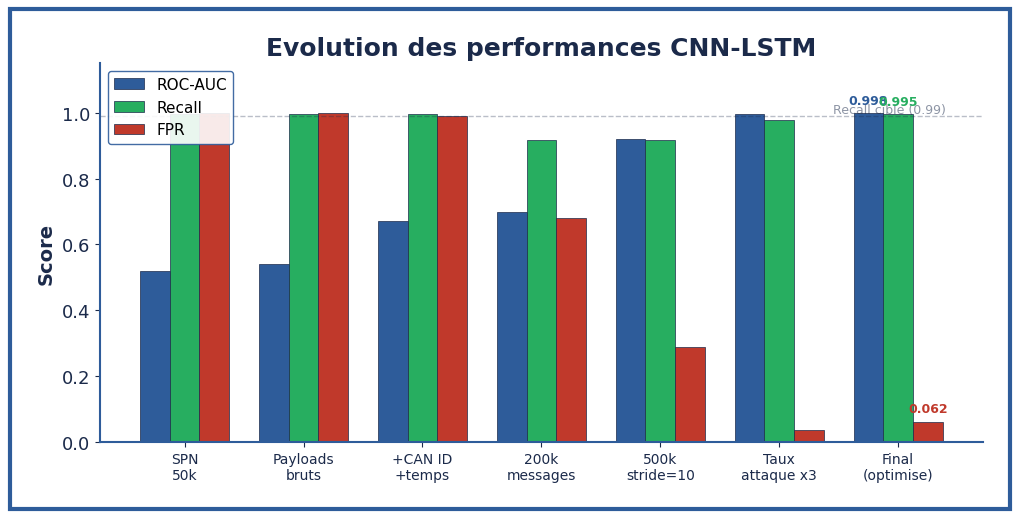
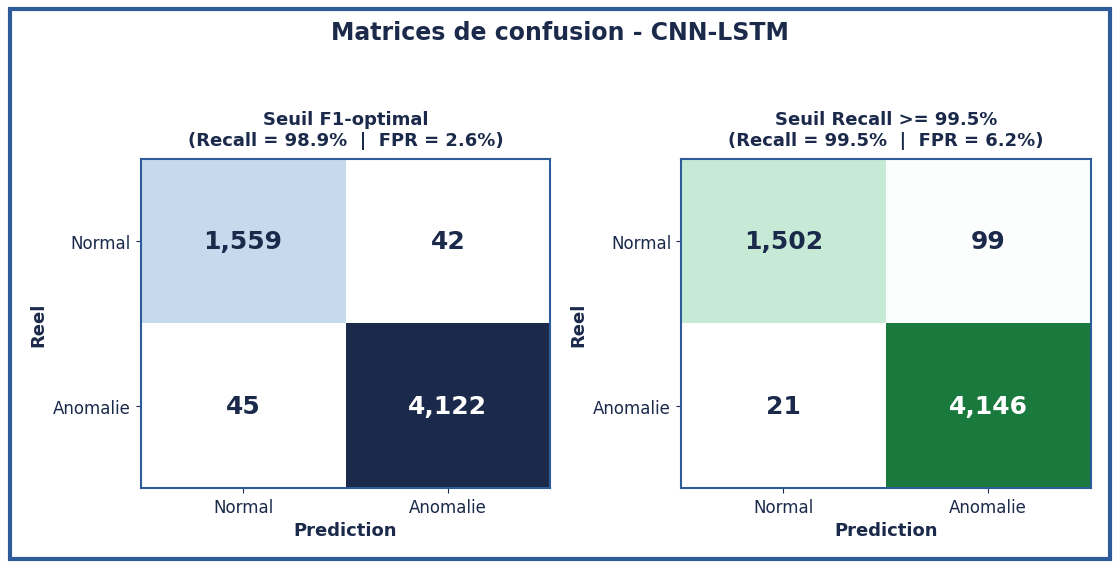
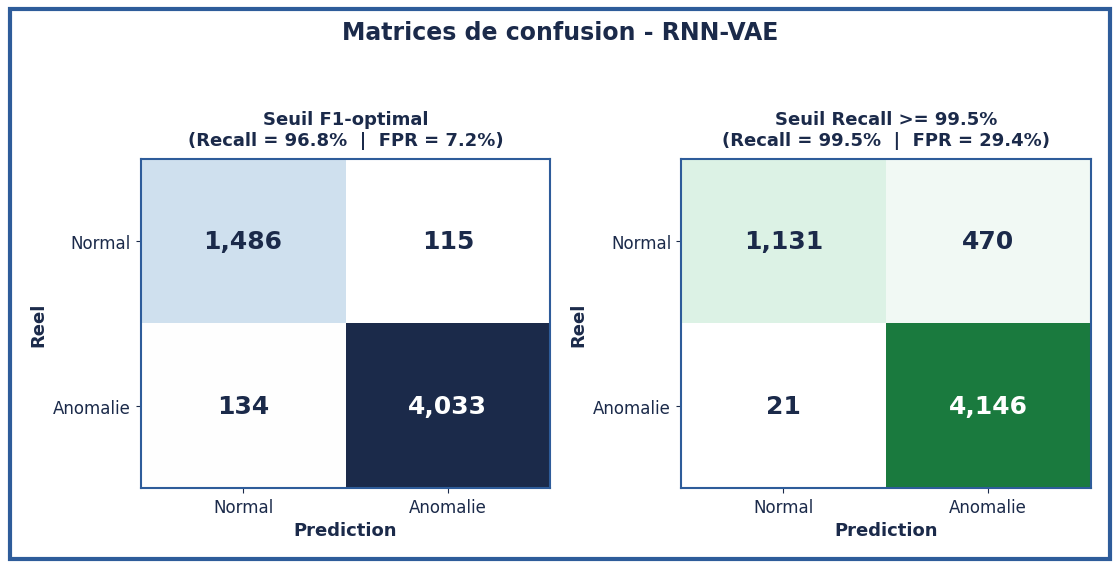

The matplotlib source for these figures, in order:
"""Génère les figures pour l'affiche CANlock — style cohérent avec l'affiche."""

import matplotlib.pyplot as plt
import matplotlib
import numpy as np
from pathlib import Path

# Style affiche : fond blanc, bleu marine (#1B2A4A), bordures bleues
NAVY = "#1B2A4A"
BLUE = "#2E5C9A"
LIGHT_BLUE = "#4A90D9"
ACCENT_GREEN = "#27AE60"
ACCENT_RED = "#C0392B"
LIGHT_BG = "#F5F7FA"
BORDER_BLUE = "#2E5C9A"

matplotlib.rcParams["font.family"] = "sans-serif"
matplotlib.rcParams["font.sans-serif"] = ["Arial", "Helvetica", "DejaVu Sans"]
matplotlib.rcParams["font.size"] = 13
matplotlib.rcParams["axes.edgecolor"] = BORDER_BLUE
matplotlib.rcParams["axes.linewidth"] = 1.5
matplotlib.rcParams["figure.facecolor"] = "white"

OUT_DIR = Path("doc/images/poster")
OUT_DIR.mkdir(parents=True, exist_ok=True)


def add_border(fig, color=BORDER_BLUE, linewidth=3):
    """Ajoute une bordure bleue autour de la figure."""
    fig.patches.append(plt.Rectangle(
        (0, 0), 1, 1, transform=fig.transFigure,
        fill=False, edgecolor=color, linewidth=linewidth, zorder=100
    ))


def fig1_comparison_table():
    """CNN-LSTM vs RNN-VAE — tableau comparatif."""
    fig, ax = plt.subplots(figsize=(7, 4))
    ax.axis("off")
    fig.set_facecolor("white")

    metrics = ["ROC-AUC", "FPR", "Recall", "F1-Score", "Accuracy"]
    rnn_vae = [0.990, 0.294, 0.995, 0.940, 0.91]
    cnn_lstm = [0.998, 0.062, 0.995, 0.988, 0.98]

    cell_text = []
    for m, r, c in zip(metrics, rnn_vae, cnn_lstm):
        cell_text.append([m, f"{r:.3f}", f"{c:.3f}"])

    table = ax.table(
        cellText=cell_text,
        colLabels=["Metrique", "RNN-VAE", "CNN-LSTM"],
        cellLoc="center",
        loc="center",
    )
    table.auto_set_font_size(False)
    table.set_fontsize(14)
    table.scale(1, 2.0)

    # Header style affiche
    for j in range(3):
        table[0, j].set_facecolor(NAVY)
        table[0, j].set_text_props(color="white", fontweight="bold", fontsize=14)
        table[0, j].set_edgecolor(BORDER_BLUE)

    for i in range(1, len(metrics) + 1):
        # Colonne metrique
        table[i, 0].set_facecolor(LIGHT_BG)
        table[i, 0].set_text_props(fontweight="bold", color=NAVY)
        table[i, 0].set_edgecolor(BORDER_BLUE)
        # RNN-VAE
        table[i, 1].set_facecolor("#FDE8E8")
        table[i, 1].set_text_props(color=ACCENT_RED)
        table[i, 1].set_edgecolor(BORDER_BLUE)
        # CNN-LSTM
        table[i, 2].set_facecolor("#E8F8F0")
        table[i, 2].set_text_props(fontweight="bold", color=ACCENT_GREEN)
        table[i, 2].set_edgecolor(BORDER_BLUE)

    ax.set_title(
        "CNN-LSTM vs RNN-VAE", fontsize=18, fontweight="bold", color=NAVY, pad=25
    )
    add_border(fig)
    fig.tight_layout(pad=1.5)
    fig.savefig(OUT_DIR / "cnn_lstm_vs_rnn_vae.png", dpi=250, bbox_inches="tight",
                facecolor="white", edgecolor="none")
    plt.close()
    print(f"[+] {OUT_DIR / 'cnn_lstm_vs_rnn_vae.png'}")


def fig2_evolution_bar():
    """Evolution des performances CNN-LSTM."""
    fig, ax = plt.subplots(figsize=(10, 5))
    fig.set_facecolor("white")
    ax.set_facecolor("white")

    steps = [
        "SPN\n50k",
        "Payloads\nbruts",
        "+CAN ID\n+temps",
        "200k\nmessages",
        "500k\nstride=10",
        "Taux\nattaque x3",
        "Final\n(optimise)",
    ]
    roc_auc = [0.52, 0.54, 0.67, 0.70, 0.92, 0.996, 0.998]
    recall = [0.997, 0.997, 0.997, 0.917, 0.917, 0.979, 0.995]
    fpr = [1.00, 1.00, 0.99, 0.68, 0.29, 0.037, 0.062]

    x = np.arange(len(steps))
    width = 0.25

    bars1 = ax.bar(x - width, roc_auc, width, label="ROC-AUC", color=BLUE, edgecolor=NAVY, linewidth=0.5)
    bars2 = ax.bar(x, recall, width, label="Recall", color=ACCENT_GREEN, edgecolor=NAVY, linewidth=0.5)
    bars3 = ax.bar(x + width, fpr, width, label="FPR", color=ACCENT_RED, edgecolor=NAVY, linewidth=0.5)

    ax.set_ylabel("Score", fontsize=14, color=NAVY, fontweight="bold")
    ax.set_xticks(x)
    ax.set_xticklabels(steps, fontsize=10, color=NAVY)
    ax.set_ylim(0, 1.15)
    ax.tick_params(colors=NAVY)
    ax.legend(loc="upper left", fontsize=11, framealpha=0.9, edgecolor=BORDER_BLUE)
    ax.set_title(
        "Evolution des performances CNN-LSTM", fontsize=18, fontweight="bold", color=NAVY
    )
    ax.axhline(y=0.99, color=NAVY, linestyle="--", alpha=0.3, linewidth=1)
    ax.text(6.4, 1.0, "Recall cible (0.99)", fontsize=9, color=NAVY, alpha=0.5, ha="right")

    # Valeurs finales
    for bar in bars1[-1:]:
        ax.text(bar.get_x() + bar.get_width() / 2, bar.get_height() + 0.02,
                f"{bar.get_height():.3f}", ha="center", va="bottom", fontsize=9,
                fontweight="bold", color=BLUE)
    for bar in bars2[-1:]:
        ax.text(bar.get_x() + bar.get_width() / 2, bar.get_height() + 0.02,
                f"{bar.get_height():.3f}", ha="center", va="bottom", fontsize=9,
                fontweight="bold", color=ACCENT_GREEN)
    for bar in bars3[-1:]:
        ax.text(bar.get_x() + bar.get_width() / 2, bar.get_height() + 0.02,
                f"{bar.get_height():.3f}", ha="center", va="bottom", fontsize=9,
                fontweight="bold", color=ACCENT_RED)

    ax.spines["top"].set_visible(False)
    ax.spines["right"].set_visible(False)
    ax.spines["left"].set_color(BORDER_BLUE)
    ax.spines["bottom"].set_color(BORDER_BLUE)

    add_border(fig)
    fig.tight_layout(pad=1.5)
    fig.savefig(OUT_DIR / "evolution_performances.png", dpi=250, bbox_inches="tight",
                facecolor="white", edgecolor="none")
    plt.close()
    print(f"[+] {OUT_DIR / 'evolution_performances.png'}")


def fig3_confusion_matrix():
    """Matrices de confusion CNN-LSTM."""
    fig, (ax1, ax2) = plt.subplots(1, 2, figsize=(11, 5.5))
    fig.set_facecolor("white")

    def draw_cm(ax, cm, cmap_base, title):
        from matplotlib.colors import LinearSegmentedColormap
        if cmap_base == "blue":
            colors = ["#FFFFFF", "#D6E4F0", "#4A90D9", NAVY]
        else:
            colors = ["#FFFFFF", "#D4EFDF", "#27AE60", "#1A7A3E"]
        cmap = LinearSegmentedColormap.from_list("custom", colors)

        im = ax.imshow(cm, cmap=cmap, aspect="auto")
        ax.set_xticks([0, 1])
        ax.set_yticks([0, 1])
        ax.set_xticklabels(["Normal", "Anomalie"], fontsize=12, color=NAVY)
        ax.set_yticklabels(["Normal", "Anomalie"], fontsize=12, color=NAVY)
        ax.set_xlabel("Prediction", fontsize=13, color=NAVY, fontweight="bold")
        ax.set_ylabel("Reel", fontsize=13, color=NAVY, fontweight="bold")
        ax.set_title(title, fontsize=13, fontweight="bold", color=NAVY, pad=10)
        ax.tick_params(colors=NAVY)

        for spine in ax.spines.values():
            spine.set_edgecolor(BORDER_BLUE)
            spine.set_linewidth(1.5)

        for i in range(2):
            for j in range(2):
                color = "white" if cm[i, j] > 2000 else NAVY
                ax.text(j, i, f"{cm[i, j]:,}", ha="center", va="center",
                        fontsize=18, fontweight="bold", color=color)

    cm1 = np.array([[1559, 42], [45, 4122]])
    draw_cm(ax1, cm1, "blue", "Seuil F1-optimal\n(Recall = 98.9%  |  FPR = 2.6%)")

    cm2 = np.array([[1502, 99], [21, 4146]])
    draw_cm(ax2, cm2, "green", "Seuil Recall >= 99.5%\n(Recall = 99.5%  |  FPR = 6.2%)")

    fig.suptitle("Matrices de confusion - CNN-LSTM",
                 fontsize=17, fontweight="bold", color=NAVY)
    add_border(fig)
    fig.tight_layout(rect=[0, 0, 1, 0.93])
    fig.savefig(OUT_DIR / "confusion_matrices.png", dpi=250, bbox_inches="tight",
                facecolor="white", edgecolor="none")
    plt.close()
    print(f"[+] {OUT_DIR / 'confusion_matrices.png'}")


def fig4_features():
    """Features extraites des messages CAN bruts."""
    fig, ax = plt.subplots(figsize=(9, 4.5))
    ax.axis("off")
    fig.set_facecolor("white")

    features = [
        ("CAN ID", "Masquerade, DDoS", BLUE),
        ("byte_0 .. byte_7  (payload)", "Spoofing", LIGHT_BLUE),
        ("delta_t  (inter-message)", "Replay, Suspension, DDoS", BLUE),
        ("freq  (fenetre glissante = 50)", "DDoS, Suspension", LIGHT_BLUE),
    ]

    cell_text = [[f, a] for f, a, _ in features]

    table = ax.table(
        cellText=cell_text,
        colLabels=["Feature (11 total)", "Attaques detectees"],
        cellLoc="center",
        loc="center",
    )
    table.auto_set_font_size(False)
    table.set_fontsize(13)
    table.scale(1, 2.2)

    for j in range(2):
        table[0, j].set_facecolor(NAVY)
        table[0, j].set_text_props(color="white", fontweight="bold", fontsize=14)
        table[0, j].set_edgecolor(BORDER_BLUE)

    for i, (_, _, c) in enumerate(features, 1):
        table[i, 0].set_facecolor(c + "18")
        table[i, 0].set_text_props(fontweight="bold", color=NAVY)
        table[i, 0].set_edgecolor(BORDER_BLUE)
        table[i, 1].set_facecolor(LIGHT_BG)
        table[i, 1].set_text_props(color=NAVY)
        table[i, 1].set_edgecolor(BORDER_BLUE)

    ax.set_title(
        "Features extraites des messages CAN bruts",
        fontsize=17, fontweight="bold", color=NAVY, pad=25,
    )
    add_border(fig)
    fig.tight_layout(pad=1.5)
    fig.savefig(OUT_DIR / "features_extraction.png", dpi=250, bbox_inches="tight",
                facecolor="white", edgecolor="none")
    plt.close()
    print(f"[+] {OUT_DIR / 'features_extraction.png'}")


def fig5_confusion_matrix_rnn_vae():
    """Matrices de confusion RNN-VAE."""
    fig, (ax1, ax2) = plt.subplots(1, 2, figsize=(11, 5.5))
    fig.set_facecolor("white")

    def draw_cm(ax, cm, cmap_base, title):
        from matplotlib.colors import LinearSegmentedColormap
        if cmap_base == "blue":
            colors = ["#FFFFFF", "#D6E4F0", "#4A90D9", NAVY]
        else:
            colors = ["#FFFFFF", "#D4EFDF", "#27AE60", "#1A7A3E"]
        cmap = LinearSegmentedColormap.from_list("custom", colors)

        im = ax.imshow(cm, cmap=cmap, aspect="auto")
        ax.set_xticks([0, 1])
        ax.set_yticks([0, 1])
        ax.set_xticklabels(["Normal", "Anomalie"], fontsize=12, color=NAVY)
        ax.set_yticklabels(["Normal", "Anomalie"], fontsize=12, color=NAVY)
        ax.set_xlabel("Prediction", fontsize=13, color=NAVY, fontweight="bold")
        ax.set_ylabel("Reel", fontsize=13, color=NAVY, fontweight="bold")
        ax.set_title(title, fontsize=13, fontweight="bold", color=NAVY, pad=10)
        ax.tick_params(colors=NAVY)

        for spine in ax.spines.values():
            spine.set_edgecolor(BORDER_BLUE)
            spine.set_linewidth(1.5)

        for i in range(2):
            for j in range(2):
                color = "white" if cm[i, j] > 2000 else NAVY
                ax.text(j, i, f"{cm[i, j]:,}", ha="center", va="center",
                        fontsize=18, fontweight="bold", color=color)

    cm1 = np.array([[1486, 115], [134, 4033]])
    draw_cm(ax1, cm1, "blue", "Seuil F1-optimal\n(Recall = 96.8%  |  FPR = 7.2%)")

    cm2 = np.array([[1131, 470], [21, 4146]])
    draw_cm(ax2, cm2, "green", "Seuil Recall >= 99.5%\n(Recall = 99.5%  |  FPR = 29.4%)")

    fig.suptitle("Matrices de confusion - RNN-VAE",
                 fontsize=17, fontweight="bold", color=NAVY)
    add_border(fig)
    fig.tight_layout(rect=[0, 0, 1, 0.93])
    fig.savefig(OUT_DIR / "confusion_matrices_rnn_vae.png", dpi=250, bbox_inches="tight",
                facecolor="white", edgecolor="none")
    plt.close()
    print(f"[+] {OUT_DIR / 'confusion_matrices_rnn_vae.png'}")


if __name__ == "__main__":
    fig1_comparison_table()
    fig2_evolution_bar()
    fig3_confusion_matrix()
    fig4_features()
    fig5_confusion_matrix_rnn_vae()
    print("\n[+] Toutes les figures generees dans doc/images/poster/")
